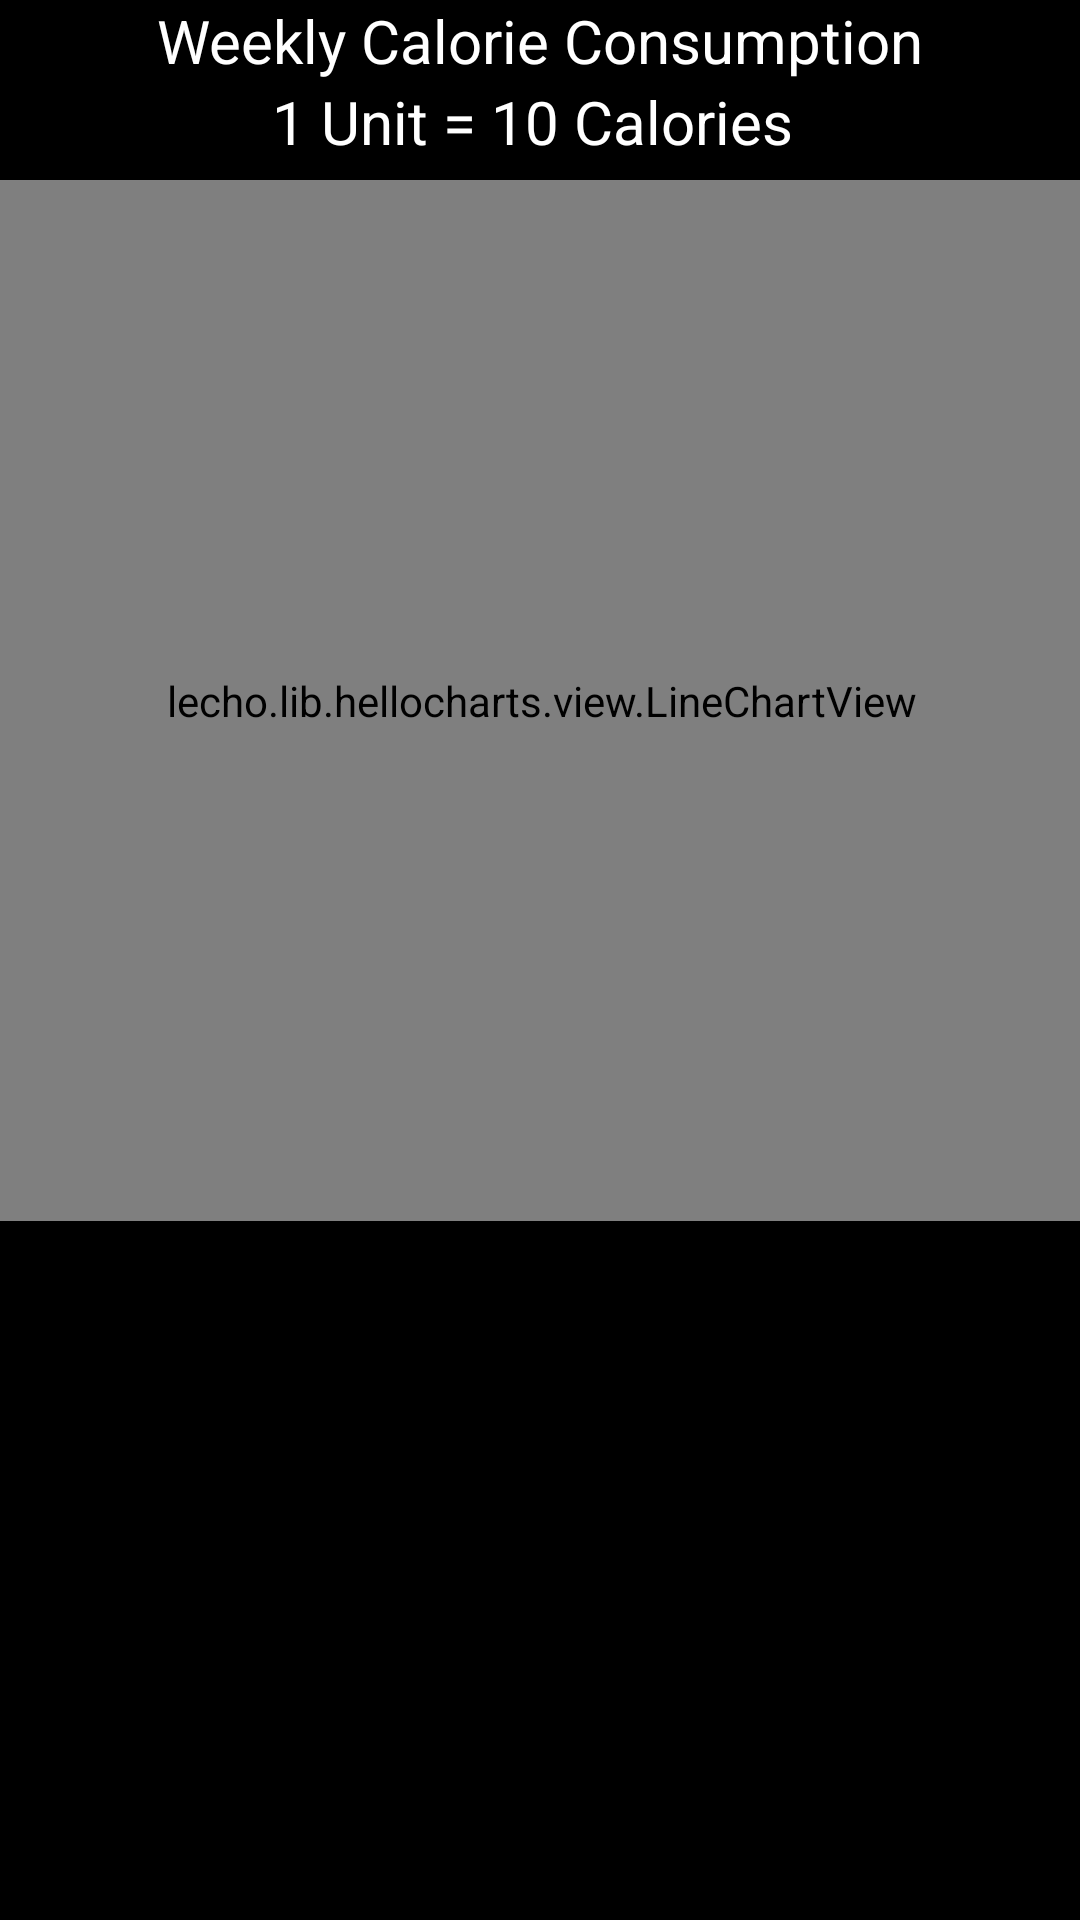

Layout XML and referenced resources for this Android screen:
<!-- AndroidManifest.xml: application theme Theme.CalorieConter_2 -->
<!-- res/layout/activity_metrics.xml -->
<?xml version="1.0" encoding="utf-8"?>
<ScrollView xmlns:app="http://schemas.android.com/apk/res-auto"
    android:layout_width="match_parent"
    android:layout_height="match_parent"
    xmlns:tools="http://schemas.android.com/tools"
    tools:layout_editor_absoluteX="0dp"
    tools:layout_editor_absoluteY="-127dp"
    xmlns:android="http://schemas.android.com/apk/res/android"
    android:background="@color/black">
<androidx.constraintlayout.widget.ConstraintLayout
    android:layout_width="match_parent"
    android:layout_height="wrap_content"
    tools:context=".Metrics">

    <TextView
        android:id="@+id/Heading"
        android:layout_width="match_parent"
        android:layout_height="wrap_content"
        android:text="Weekly Calorie Consumption"
        android:textColor="@color/white"
        android:textSize="20dp"
        android:textAlignment="center"
        tools:ignore="MissingConstraints" />

    <TextView
        android:layout_width="match_parent"
        android:layout_height="wrap_content"
        android:text="1 Unit = 10 Calories "
        android:textColor="@color/white"
        android:textSize="20sp"
        android:textAlignment="center"
        app:layout_constraintTop_toBottomOf="@id/Heading"
        tools:layout_editor_absoluteX="0dp"
        tools:layout_editor_absoluteY="27dp" />

    <lecho.lib.hellocharts.view.LineChartView
        android:id="@+id/LineChart"
        android:layout_width="373dp"
        android:layout_height="347dp"
        android:layout_marginTop="60dp"
        app:layout_constraintBottom_toBottomOf="parent"
        app:layout_constraintEnd_toEndOf="parent"
        app:layout_constraintStart_toStartOf="parent"
        app:layout_constraintTop_toTopOf="parent"
        app:layout_constraintVertical_bias="0.0" />

    <TextView
        android:id="@+id/Metrics1"
        android:layout_width="350dp"
        android:layout_height="wrap_content"
        android:layout_marginTop="20sp"
        android:textColor="@color/white"
        android:textSize="20sp"
        android:textStyle="italic"
        app:layout_constraintBottom_toBottomOf="parent"
        app:layout_constraintEnd_toEndOf="parent"
        app:layout_constraintHorizontal_bias="0.491"
        app:layout_constraintStart_toStartOf="parent"
        app:layout_constraintTop_toBottomOf="@+id/LineChart"
        app:layout_constraintVertical_bias="1.0" />
</androidx.constraintlayout.widget.ConstraintLayout>

</ScrollView>
<!-- resources referenced by this layout -->
<resources>
  <style name="Theme.CalorieConter_2" parent="Theme.MaterialComponents.DayNight.DarkActionBar">
          
          <item name="colorPrimary">@color/purple_500</item>
          <item name="colorPrimaryVariant">@color/purple_700</item>
          <item name="colorOnPrimary">@color/white</item>
          
          <item name="colorSecondary">@color/teal_200</item>
          <item name="colorSecondaryVariant">@color/teal_700</item>
          <item name="colorOnSecondary">@color/black</item>
          
          <item name="android:statusBarColor" tools:targetApi="l">?attr/colorPrimaryVariant</item>
          
      </style>
  <!-- not gathered from this repository: default colours our renderer supplied (Android Studio template values) -->
  <color name="purple_500">#FF6200EE</color>
  <color name="purple_700">#FF3700B3</color>
  <color name="teal_200">#FF03DAC5</color>
  <color name="teal_700">#FF018786</color>
  <color name="black">#FF000000</color>
  <color name="white">#FFFFFFFF</color>
</resources>
